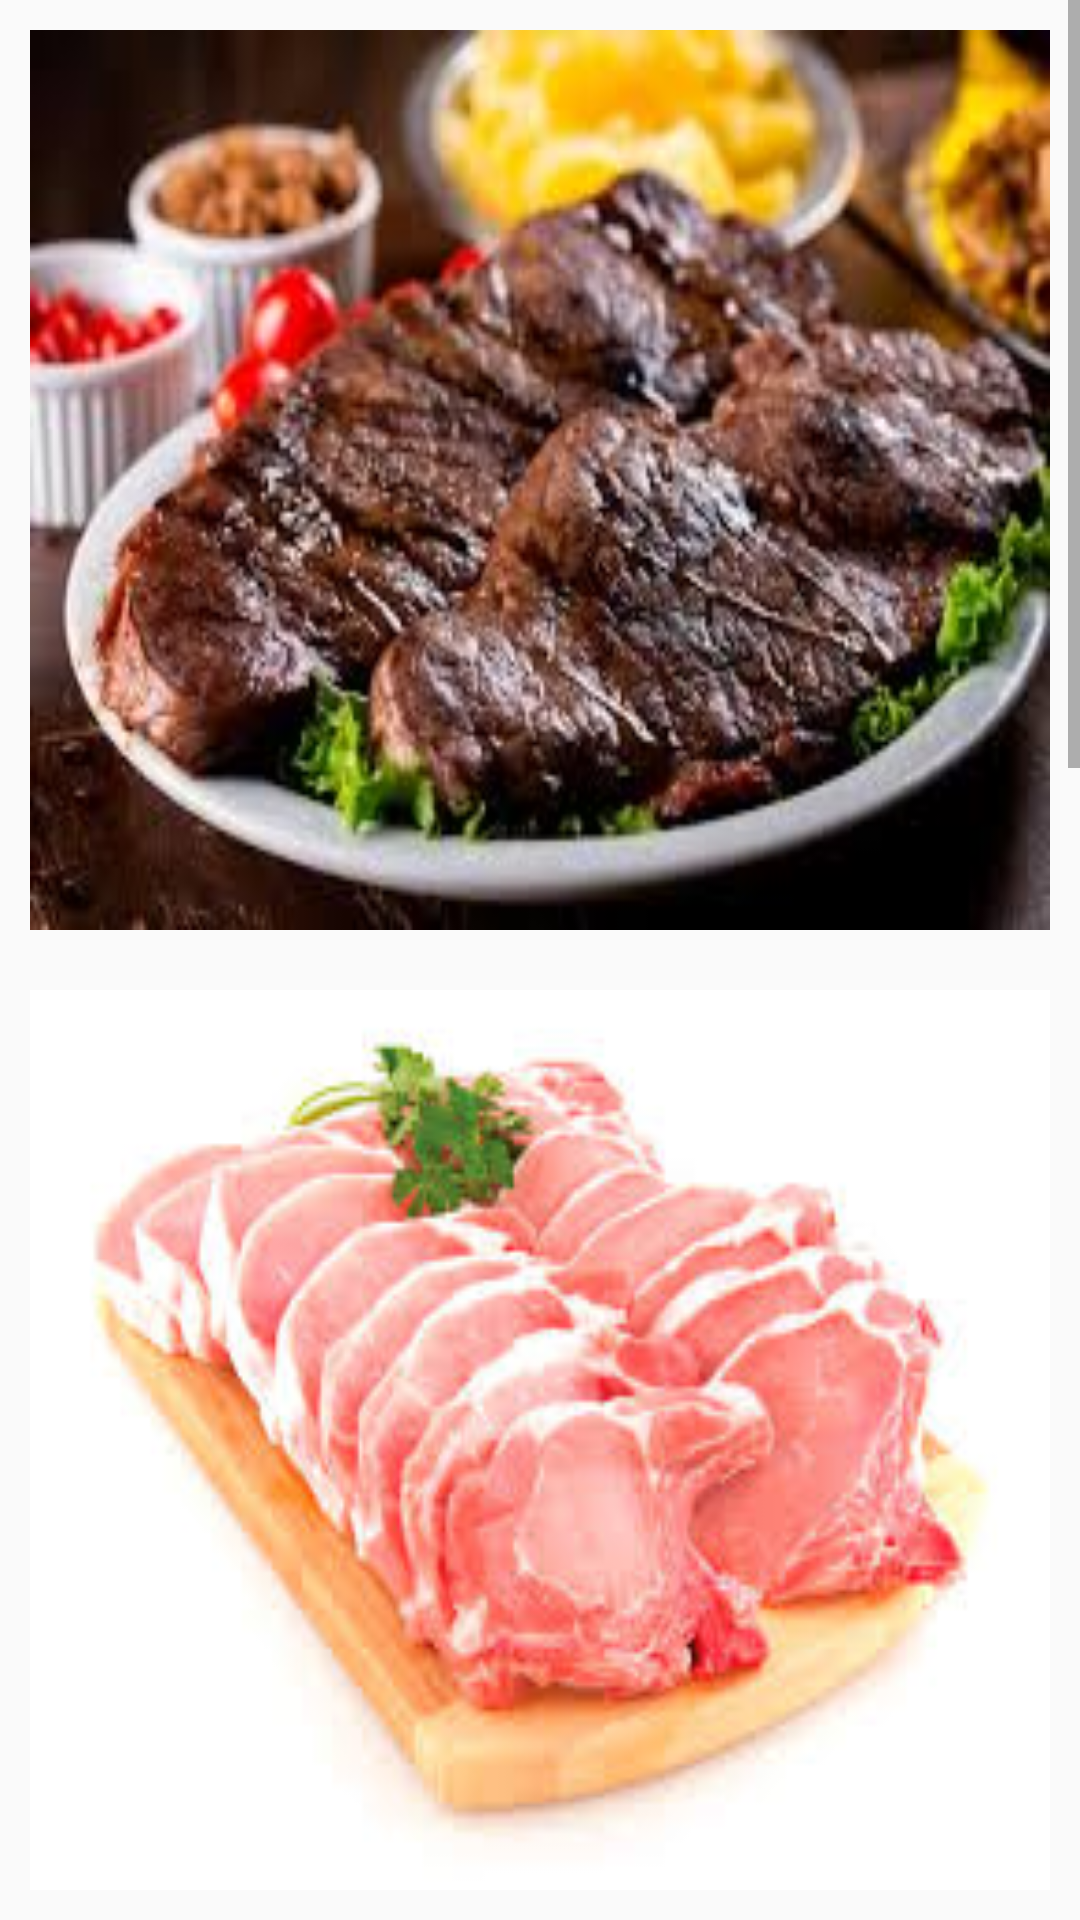

Here is an Android app screen rendered from its layout file. Give the layout XML and the strings, colors and styles it references.
<!-- AndroidManifest.xml: application theme AppTheme -->
<!-- res/layout/tela_carne.xml -->
<?xml version="1.0" encoding="utf-8"?>
<LinearLayout xmlns:android="http://schemas.android.com/apk/res/android"
              xmlns:tools="http://schemas.android.com/tools" android:orientation="vertical"
              android:layout_width="match_parent"
              android:layout_height="match_parent">
    <ScrollView
            android:layout_width="match_parent"
            android:layout_height="match_parent">
        <LinearLayout
                android:layout_width="match_parent"
                android:layout_height="wrap_content"
                android:orientation="vertical">


            <LinearLayout
                    android:layout_width="match_parent"
                    android:layout_height="300dp"
                    android:orientation="vertical"
                    android:layout_margin="10dp"
                    android:background="@drawable/carnedesol">


                <Button
                        android:layout_width="392dp"
                        android:layout_height="289dp"
                        android:layout_margin="10dp"
                        android:background="@color/common_google_signin_btn_text_light_disabled"
                        android:id="@+id/button3"/>

            </LinearLayout>

            <LinearLayout
                    android:layout_width="match_parent"
                    android:layout_height="300dp"
                    android:orientation="vertical"
                    android:layout_margin="10dp"
                    android:background="@drawable/carnedeporco">

                <Button
                        android:layout_width="392dp"
                        android:layout_height="289dp"
                        android:layout_margin="10dp"
                        android:background="@color/common_google_signin_btn_text_light_disabled"
                        android:id="@+id/button4"/>

            </LinearLayout>

            <LinearLayout
                    android:layout_width="match_parent"
                    android:layout_height="300dp"
                    android:orientation="vertical"
                    android:layout_margin="10dp"
                    android:background="@drawable/charque">

                <Button
                        android:layout_width="392dp"
                        android:layout_height="289dp"
                        android:layout_margin="10dp"
                        android:background="@color/common_google_signin_btn_text_light_disabled"
                        android:id="@+id/button5"/>


            </LinearLayout>

            <LinearLayout
                    android:layout_width="match_parent"
                    android:layout_height="300dp"
                    android:orientation="vertical"
                    android:layout_margin="10dp"
                    android:background="@drawable/carnedeporco">

                <Button
                        android:layout_width="392dp"
                        android:layout_height="289dp"
                        android:layout_margin="10dp"
                        android:background="@color/common_google_signin_btn_text_light_disabled"
                        android:id="@+id/button6"/>

            </LinearLayout>

            <LinearLayout
                    android:layout_width="match_parent"
                    android:layout_height="300dp"
                    android:orientation="vertical"
                    android:layout_margin="10dp"
                    android:background="#BCBC98">

                <Button
                        android:layout_width="392dp"
                        android:layout_height="289dp"
                        android:layout_margin="10dp"
                        android:background="@color/common_google_signin_btn_text_light_disabled"
                        android:id="@+id/button17"/>

            </LinearLayout>

        </LinearLayout>
    </ScrollView>
</LinearLayout>
<!-- resources referenced by this layout -->
<resources>
  <!-- drawable carnedeporco: jpg bitmap (drawable, 9377 bytes) -->
  <!-- drawable carnedesol: jpg bitmap (drawable, 13034 bytes) -->
  <!-- drawable charque: jpg bitmap (drawable, 12083 bytes) -->
  <style name="AppTheme" parent="Theme.AppCompat.Light.NoActionBar">
          
          <item name="colorPrimary">@color/colorPrimary</item>
          <item name="colorPrimaryDark">@color/colorPrimaryDark</item>
          <item name="colorAccent">@color/colorAccent</item>
      </style>
  <color name="colorPrimary">#ffaa5e</color>
  <color name="colorPrimaryDark">#d08159</color>
  <color name="colorAccent">#000000</color>
</resources>
